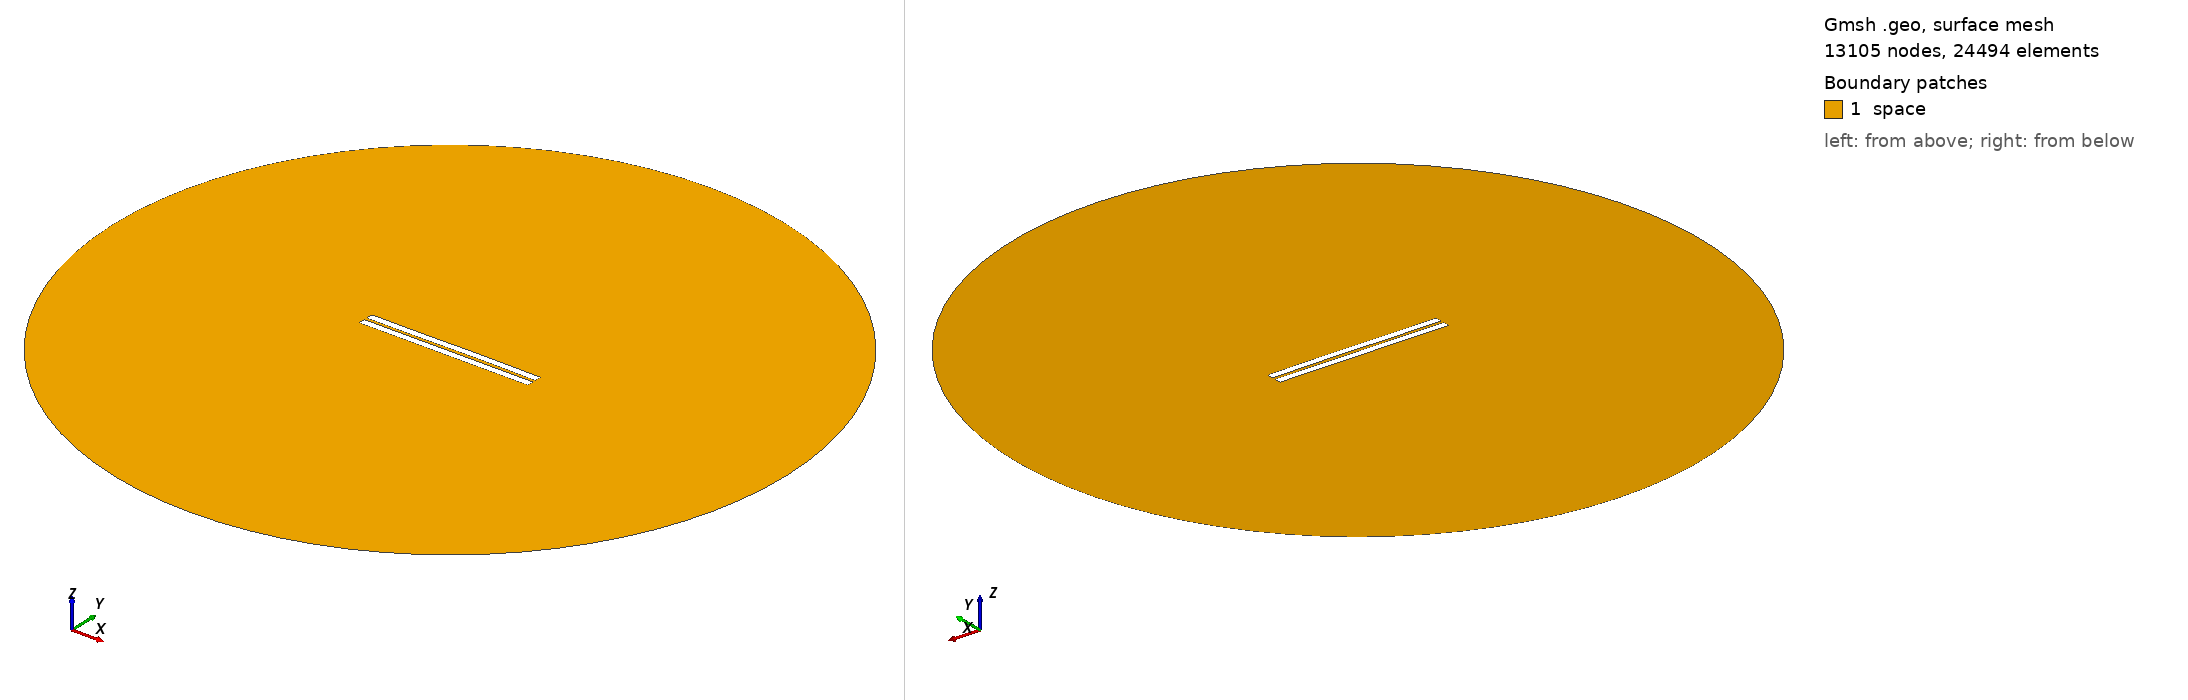

Gmsh geometry script, surface-meshed: 13105 nodes, 24494 surface elements. Boundary patches (legend numbers): 1 space. Left view from above one corner, right view from below the opposite corner. Legend entries are the model's physical surfaces. The drawing asked Gmsh for element sizes between 1% and 20% of the model's largest extent; the script's own settings can give other sizes.

=== 1083.geo (drawn) ===
//---------------------------------------
// Geometry kernel
//---------------------------------------

SetFactory("OpenCASCADE");



//---------------------------------------
// Parameters of the geometry
//---------------------------------------

// Overetch of the upper plate
overetch = 0.0;

// Distance between the plates
distance = 1.75;

// Discretization over the x axis (for the deformation)
nx = 50; 

// Length of the plate
L = 100 - overetch; 

// Number of modes
n = 4; 

// 1st mode coefficient
coeff(1) = 0.07499999999999998;
beta(1) = 0.596864 * 3.1415926535 / L;

// 2nd mode coefficient
coeff(2) = 0.07499999999999998;
beta(2) = 1.49418 * 3.1415926535 / L;

// 3rd mode coefficient
coeff(3) = -0.075;
beta(3) = 2.50025 * 3.1415926535 / L;

// 4th mode coefficient
coeff(4) = 0.0;
beta(4) = 3.49999 * 3.1415926535 / L;



//---------------------------------------
// Upper plate (deformed rectangle)
//---------------------------------------

// Coordiantes of the upper plate
xmin = -50;
xmax = 50 - overetch;

// Height of the upper plate
yheight = 4 - 2 * overetch;

// Indexes of the points
UpperID[] = {};
LowerID[] = {};
LeftID[] = {};
RightID[] = {};

// Point index
p = 1;

// Horizontal edges
For i In {1:nx}
    x = xmin + (i-1)*(xmax - xmin)/(nx-1);

    y_bottom = distance / 2 + overetch;
    For j In {1:n}
        C = (Cosh(beta(j)*L) + Cos(beta(j)*L)) / (Sinh(beta(j)*L) + Sin(beta(j)*L));
        y_bottom  = y_bottom + coeff(j) * (Cosh(beta(j)*(x+50)) - Cos(beta(j)*(x+50)) - C * (Sinh(beta(j)*(x+50)) - Sin(beta(j)*(x+50))));
    EndFor

    y_top = y_bottom + yheight;

    Point(p) = {x, y_top, 0, 1.0};
    UpperID[i] = p;
    p = p + 1;

    Point(p) = {x, y_bottom, 0, 1.0};
    LowerID[i] = p;
    p = p + 1;
EndFor

// Create point lists
UpperPts[] = {}; LowerPts[] = {};
For i In {1:nx}
  UpperPts[] += {UpperID[i]};
  LowerPts[] += {LowerID[i]};
EndFor

// Build splines
Spline(1) = {UpperPts[]};
Spline(2) = {LowerPts[]};
Line(3) = {LowerPts[nx-1], UpperPts[nx-1]};
Line(4) = {LowerPts[0], UpperPts[0]};

// Build the plane surface
Curve Loop(1) = {2, 3, -1, -4};
Plane Surface(1) = {1};



//---------------------------------------
// Lower plate (rectangle)
//---------------------------------------

// Vertices
Point(1001) = {-50, -1, 0, 1.0};
Point(1002) = { 50, -1, 0, 1.0};
Point(1003) = { 50,  -5, 0, 1.0};
Point(1004) = {-50,  -5, 0, 1.0};

// Edges
Line(5) = {1001, 1002};
Line(6) = {1002, 1003};
Line(7) = {1003, 1004};
Line(8) = {1004, 1001};

// Plane surface
Line Loop(2) = {5, 6, 7, 8};
Plane Surface(2) = {2}; 



//---------------------------------------
// Outer (fictious) boundary
//---------------------------------------

// Points
Point(1005) = {0, 0, 0};       // Center
Point(1006) = {200, 0, 0};     // Start point
Point(1007) = {0, 200, 0};     // 90 degrees
Point(1008) = {-200, 0, 0};    // 180 degrees
Point(1009) = {0, -200, 0};    // 270 degrees

// Circle arcs (each needs start, center, end)
Circle(9) = {1006, 1005, 1007};
Circle(10) = {1007, 1005, 1008};
Circle(11) = {1008, 1005, 1009};
Circle(12) = {1009, 1005, 1006};

// Plane surface for the entire domain
Curve Loop(3) = {9, 10, 11, 12};
Surface(3) = {3};

// Subtract the plates from the whole domain to obtain the actual domain where we want to solve the equations
BooleanDifference{ Surface{3}; Delete; }{ Surface{1}; Surface{2}; Delete; }




//---------------------------------------
// Transfinite Lines/Curves
//---------------------------------------

// Set the number of points on the boundaries
r = 7;

// Plates
Transfinite Curve {1, 2} = 50*r Using Progression 1;
Transfinite Curve {3, 4} = 2*r Using Progression 1;
Transfinite Line {5, 7} = 50*r Using Progression 1;
Transfinite Line {6, 8} = 2*r Using Progression 1;

// Outer boundary
Transfinite Line {9, 10, 11, 12} = 20 Using Progression 1;



//---------------------------------------
// Physical groups
//---------------------------------------                

// Physical curves (boundaries)
Physical Line("force_segment", 10) = {2};
Physical Line("upper_plate", 11) = {1, 3, 4};
Physical Line("lower_plate", 12) = {5, 6, 7, 8};
Physical Line("boundary", 20) = {9, 10, 11, 12};

// Physical Surfaces
Physical Surface("space", 30) = {3};



//---------------------------------------
// 6. Generate the Mesh
//---------------------------------------

// 2D mesh generation
Mesh 2;
